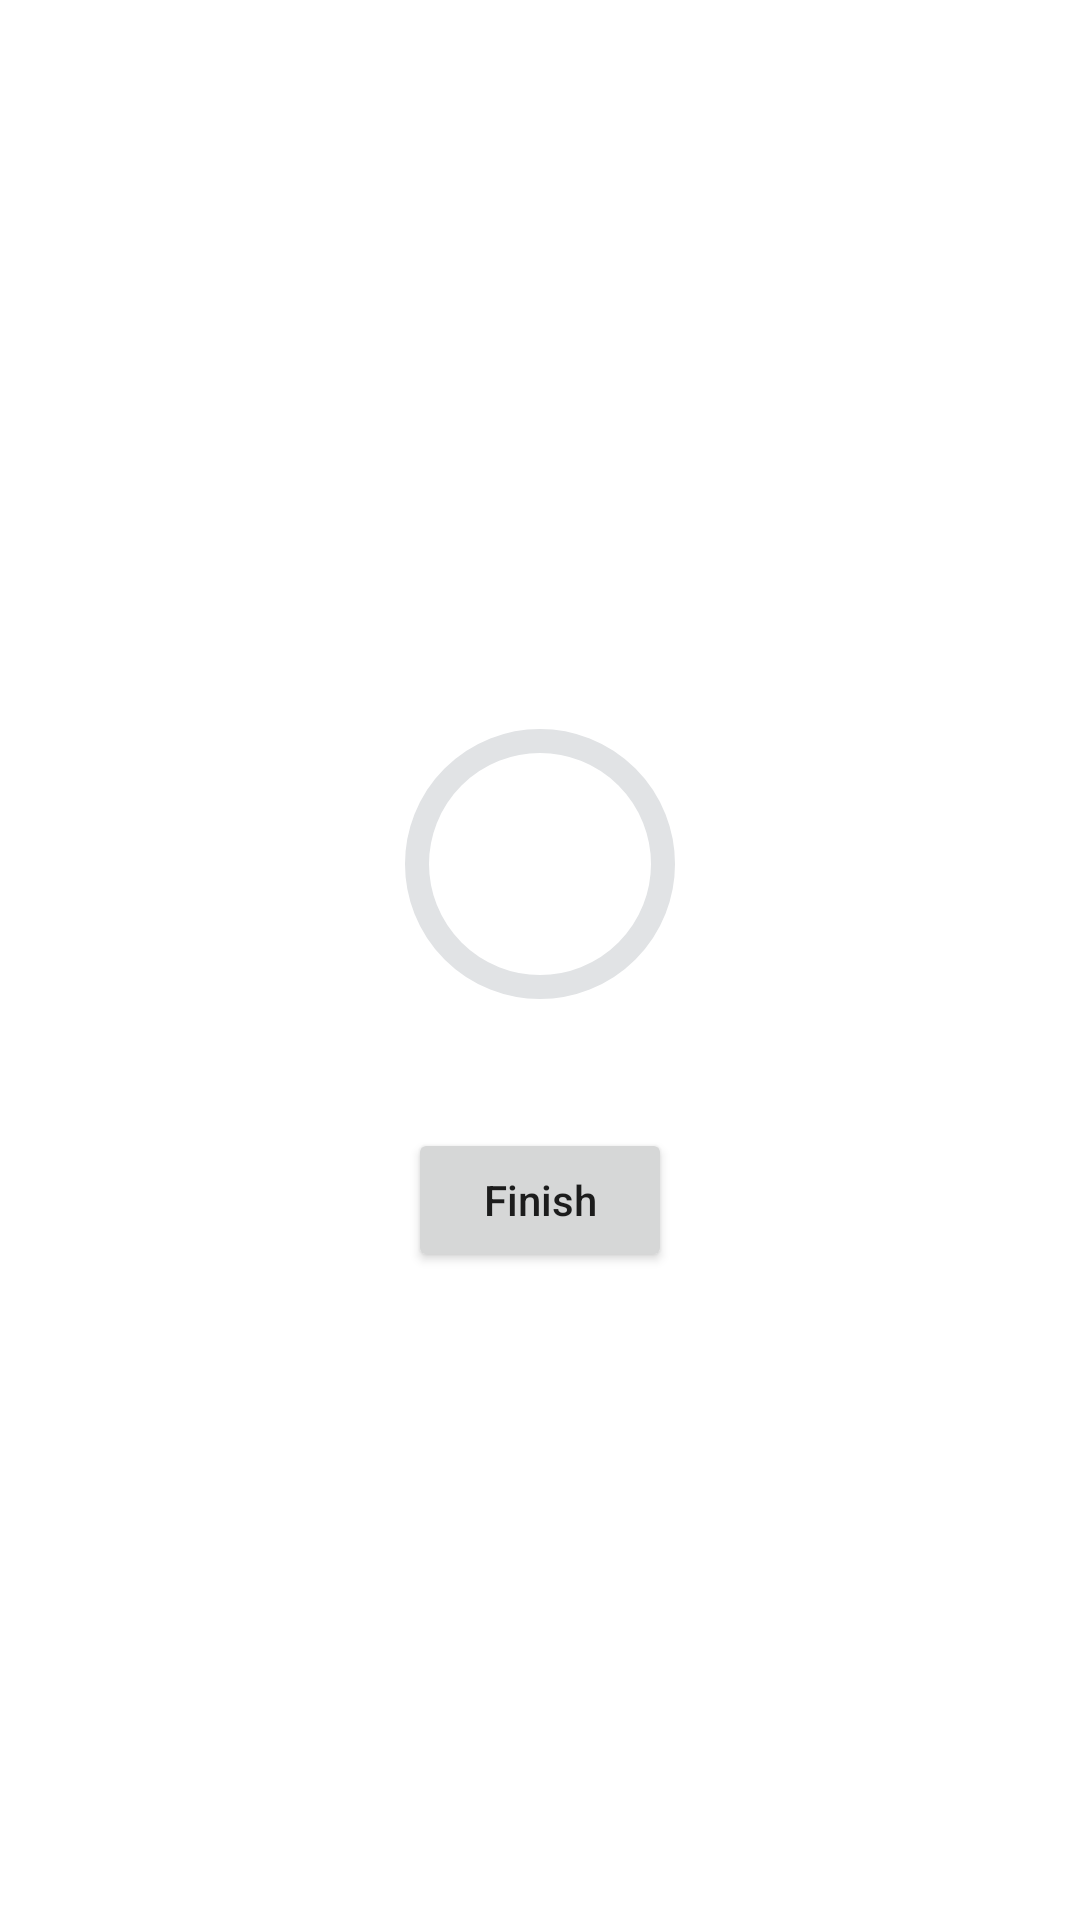

This screen was rendered from an Android layout file. Write that file and the resources it references.
<!-- AndroidManifest.xml: application theme Theme.MapsQuiz -->
<!-- res/layout/score_dialog.xml -->
<?xml version="1.0" encoding="utf-8"?>
<LinearLayout xmlns:android="http://schemas.android.com/apk/res/android"
    xmlns:tools="http://schemas.android.com/tools"
    xmlns:app="http://schemas.android.com/apk/res-auto"
    android:orientation="vertical"
    android:gravity="center"
    android:padding="16dp"
    android:layout_width="match_parent"
    android:layout_height="wrap_content">

    <TextView
        android:layout_width="match_parent"
        android:layout_height="wrap_content"
        tools:text="Congrats! You have passed"
        android:gravity="center"
        android:textColor="@color/black"
        android:textSize="20sp"
        android:textStyle="bold"
        android:id="@+id/score_title"/>

    <RelativeLayout
        android:layout_width="wrap_content"
        android:layout_height="wrap_content"
        android:layout_margin="4dp">
        <com.google.android.material.progressindicator.CircularProgressIndicator
            android:layout_width="wrap_content"
            android:layout_height="wrap_content"
            android:layout_centerVertical="true"
            app:trackColor="@color/material_dynamic_neutral90"
            android:progress="60"
            app:trackCornerRadius="20dp"
            app:trackThickness="8dp"
            app:indicatorSize="90dp"
            android:id="@+id/score_progress_indicator"/>
        <TextView
            android:layout_width="wrap_content"
            android:layout_height="wrap_content"
            tools:text="60%"
            android:textSize="18sp"
            android:layout_centerInParent="true"
            android:textStyle="bold"
            android:id="@+id/score_progress_text"/>
    </RelativeLayout>

    <TextView
        android:layout_width="match_parent"
        android:layout_height="wrap_content"
        tools:text="6 out of 10 questions are correct"
        android:gravity="center"
        android:layout_margin="4dp"
        android:id="@+id/score_subtitle" />
    <Button
        android:layout_width="wrap_content"
        android:layout_height="wrap_content"
        android:text="Finish"
        android:textAllCaps="false"
        android:layout_margin="8dp"
        android:id="@+id/finish_btn" />

</LinearLayout>
<!-- resources referenced by this layout -->
<resources>
  <color name="black">#FF000000</color>
  <style name="Theme.MapsQuiz" parent="Theme.MaterialComponents.DayNight.DarkActionBar">
          
          <item name="colorPrimary">@color/blue</item>
          <item name="colorPrimaryVariant">@color/light_teal</item>
          <item name="colorOnPrimary">@color/white</item>
          
          <item name="colorSecondary">@color/deep_blue</item>
          <item name="colorSecondaryVariant">@color/light_teal</item>
          <item name="colorOnSecondary">@color/white</item>
          
          <item name="android:statusBarColor">?attr/colorPrimaryVariant</item>
          
      </style>
  <color name="blue">#0B2029</color>
  <color name="light_teal">#D7FEFF</color>
  <color name="white">#FFFFFFFF</color>
  <color name="deep_blue">#05090D</color>
</resources>
